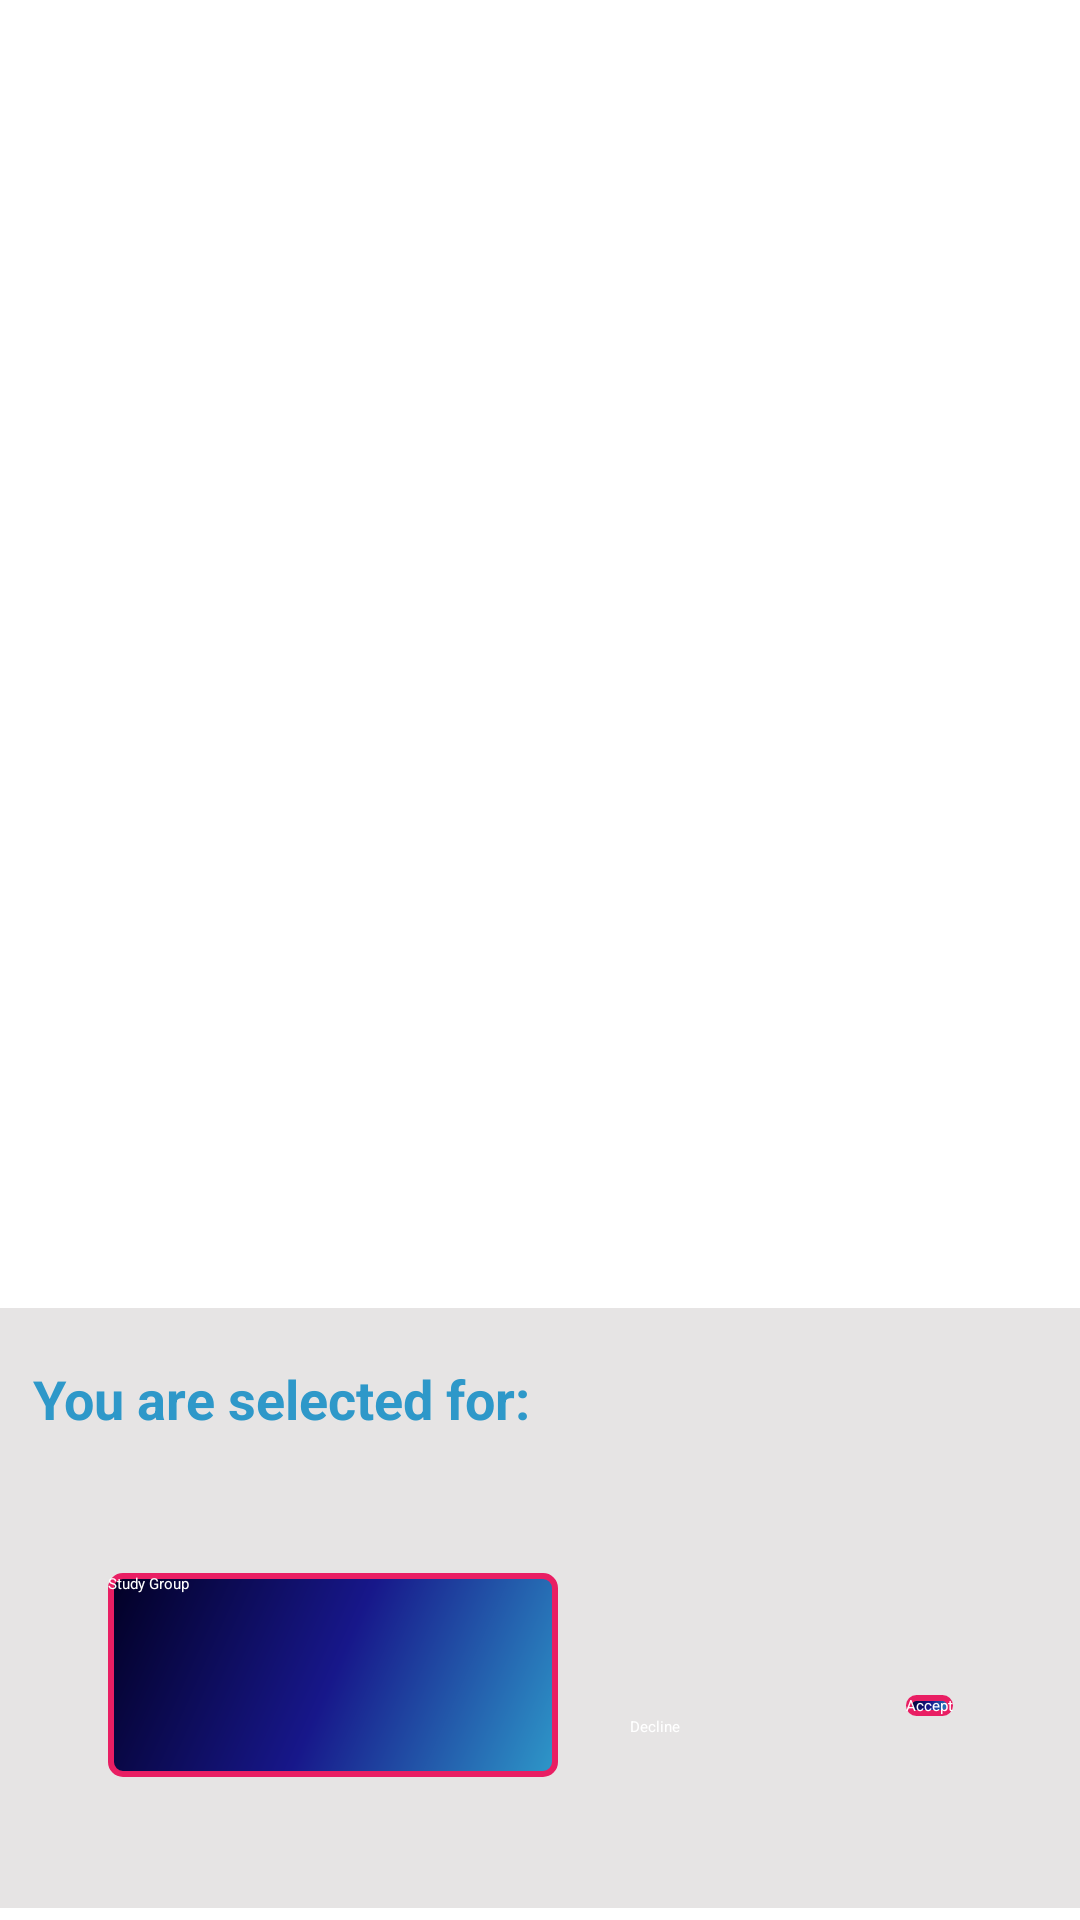

Reconstruct the res/layout file that produces this screen, plus the resources it refers to.
<!-- AndroidManifest.xml: application theme Theme.CommUnity -->
<!-- res/layout/notification_page_menu.xml -->
<?xml version="1.0" encoding="utf-8"?>
<androidx.constraintlayout.widget.ConstraintLayout xmlns:android="http://schemas.android.com/apk/res/android"
    xmlns:app="http://schemas.android.com/apk/res-auto"
    xmlns:tools="http://schemas.android.com/tools"
    android:layout_width="match_parent"
    android:layout_height="match_parent"
    android:orientation="vertical"
    app:layout_constraintBottom_toTopOf="parent">

    <androidx.constraintlayout.widget.ConstraintLayout
        android:layout_width="match_parent"
        android:layout_height="200dp"
        android:layout_marginBottom="4dp"
        android:background="@color/backgroundBox"
        android:orientation="vertical"
        app:layout_constraintBottom_toBottomOf="parent"
        app:layout_constraintEnd_toEndOf="parent"
        app:layout_constraintHorizontal_bias="0.0"
        app:layout_constraintStart_toStartOf="parent">

        <TextView
            android:id="@+id/popup_text"
            android:layout_width="wrap_content"
            android:layout_height="wrap_content"
            android:layout_marginTop="18dp"
            android:text="You are selected for: "
            android:textAlignment="center"
            android:textColor="@color/headerPrimary"
            android:textSize="18sp"
            android:textStyle="bold"
            app:layout_constraintEnd_toEndOf="parent"
            app:layout_constraintHorizontal_bias="0.057"
            app:layout_constraintStart_toStartOf="parent"
            app:layout_constraintTop_toTopOf="parent" />


        <androidx.appcompat.widget.AppCompatButton
            android:id="@+id/accept_button"
            android:layout_width="wrap_content"
            android:layout_height="wrap_content"
            android:layout_marginStart="116dp"
            android:layout_marginBottom="64dp"
            android:background="@drawable/button_color"
            android:textColor="@color/button_text_color"
            android:orientation="horizontal"
            android:text="Accept"
            app:layout_constraintBottom_toBottomOf="parent"
            app:layout_constraintEnd_toEndOf="parent"
            app:layout_constraintHorizontal_bias="0.0"
            app:layout_constraintStart_toEndOf="@+id/studyGroup" />

        <androidx.appcompat.widget.AppCompatButton
            android:id="@+id/studyGroup"
            android:layout_width="150dp"
            android:layout_height="68dp"
            android:layout_marginStart="36dp"
            android:layout_marginBottom="36dp"
            android:orientation="horizontal"
            android:text="Study Group"
            app:layout_constraintBottom_toBottomOf="parent"
            app:layout_constraintEnd_toStartOf="@+id/declineButton"
            android:background="@drawable/button_color"
            android:textColor="@color/button_text_color"
            app:layout_constraintHorizontal_bias="0.0"
            app:layout_constraintStart_toStartOf="parent"
            app:layout_constraintTop_toBottomOf="@+id/popup_text"
            app:layout_constraintVertical_bias="0.857" />

        <androidx.appcompat.widget.AppCompatButton
            android:id="@+id/declineButton"
            android:layout_width="98dp"
            android:layout_height="55dp"
            android:layout_marginEnd="52dp"
            android:layout_marginBottom="4dp"
            android:backgroundTint="@android:color/holo_red_dark"
            android:orientation="horizontal"
            android:text="Decline"
            android:textColor="@color/button_text_color"
            app:layout_constraintBottom_toBottomOf="parent"
            app:layout_constraintEnd_toEndOf="parent"
            app:layout_constraintTop_toBottomOf="@+id/accept_button"
            app:layout_constraintVertical_bias="0.0" />

    </androidx.constraintlayout.widget.ConstraintLayout>


</androidx.constraintlayout.widget.ConstraintLayout>
<!-- resources referenced by this layout -->
<resources>
  <color name="backgroundBox">#E6E4E4</color>
  <color name="button_text_color">#FFFFFFFF</color>
  <color name="headerPrimary">#2e98c9</color>
  <!-- drawable button_color (drawable) -->
  <shape xmlns:android="http://schemas.android.com/apk/res/android"
      android:shape="rectangle">
      <stroke
          android:width="2dp"
          android:color="@color/StrokeColor" />
  
      <gradient
          android:type="linear"
          android:angle="315"
          android:startColor="@color/StartColor_button"
          android:centerColor="@color/CenterColor_button"
          android:endColor="@color/EndColor_button"
          android:dither="true" />
  
  
      <corners android:radius="4dp" />
  </shape>
  <color name="StrokeColor">#E91E63</color>
  <color name="StartColor_button">#020024</color>
  <color name="CenterColor_button">#17178A</color>
  <color name="EndColor_button">#2e98c9</color>
</resources>
